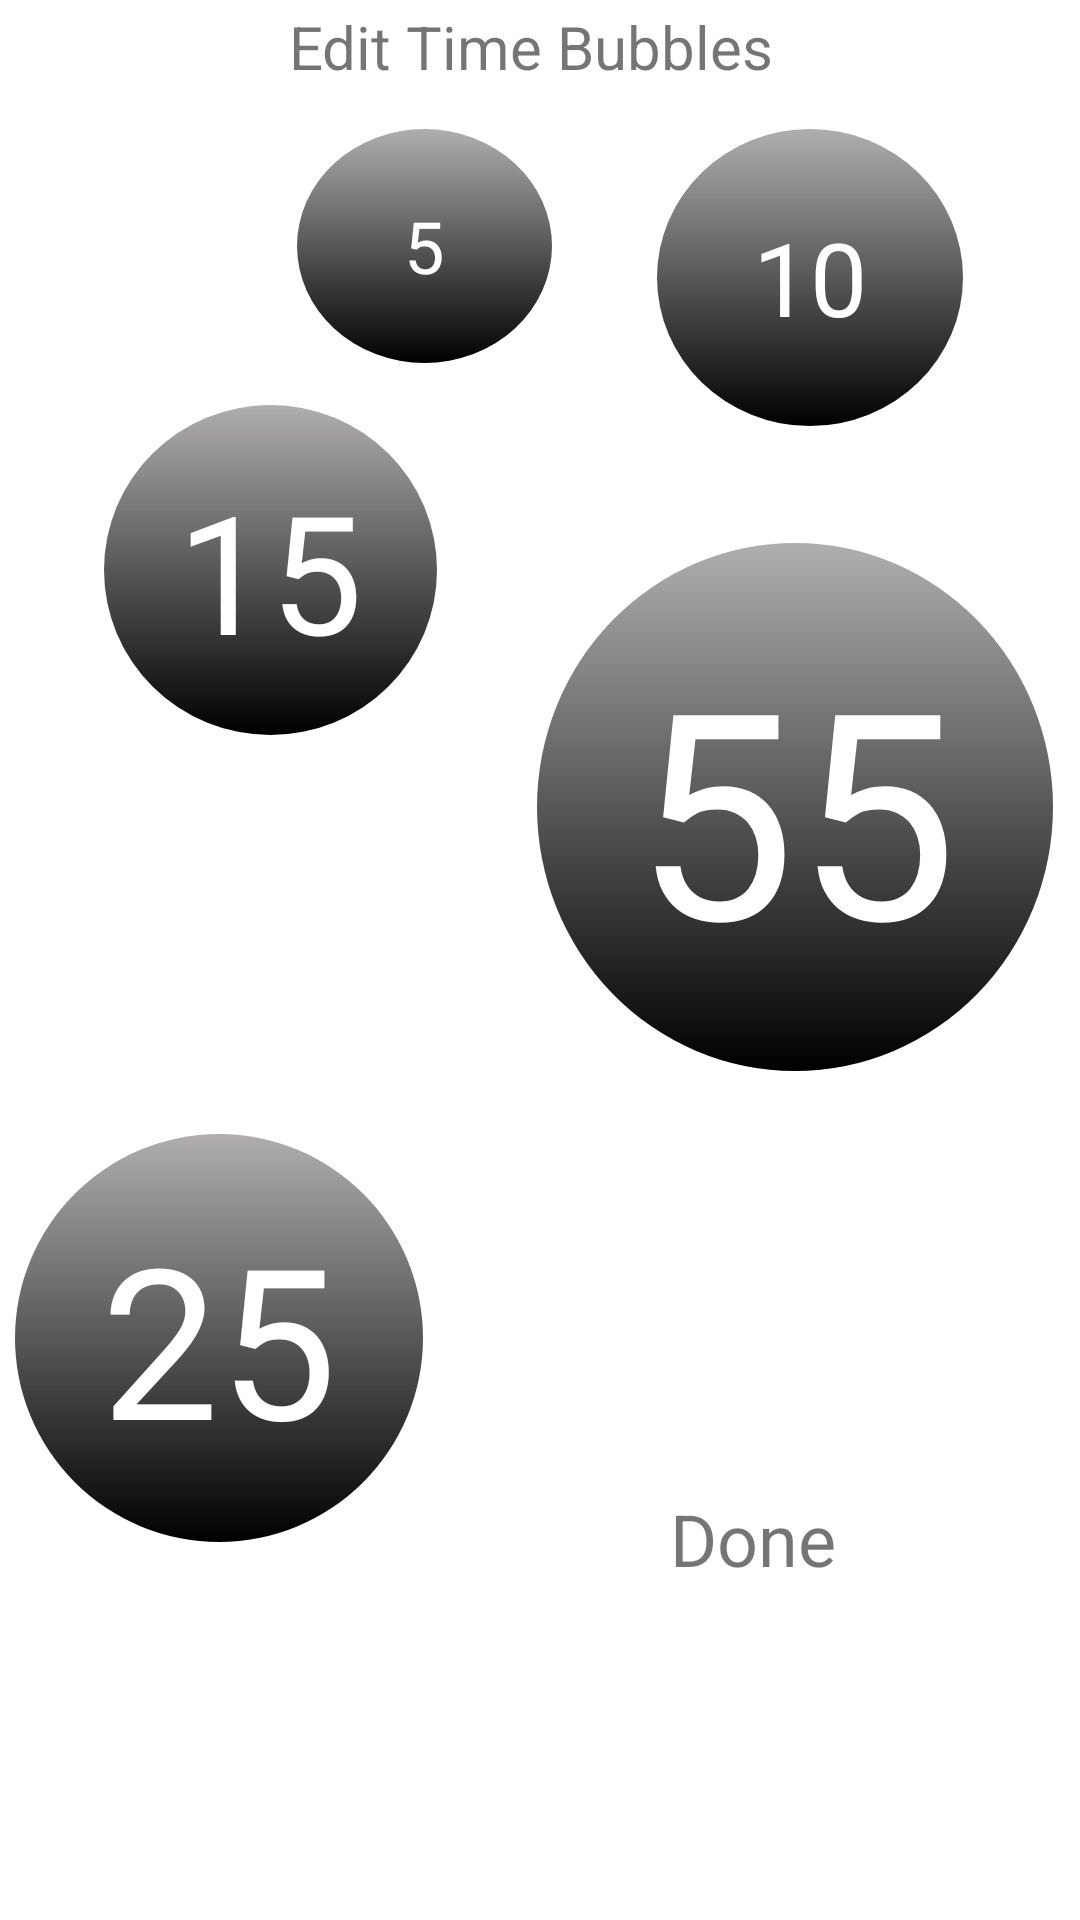

Android layout source for this screen:
<!-- AndroidManifest.xml: application theme Theme.Spearhead -->
<!-- res/layout/fragment_edit_time.xml -->
<?xml version="1.0" encoding="utf-8"?>
<androidx.constraintlayout.widget.ConstraintLayout xmlns:android="http://schemas.android.com/apk/res/android"
    xmlns:app="http://schemas.android.com/apk/res-auto"
    xmlns:tools="http://schemas.android.com/tools"
    android:layout_width="wrap_content"
    android:layout_height="wrap_content"
    tools:context=".EditTimeFragment">


    <TextView
        android:id="@+id/editBubbleText"
        android:layout_width="326dp"
        android:layout_height="29dp"
        android:layout_marginStart="5dp"
        android:layout_marginTop="2dp"
        android:layout_marginEnd="11dp"
        android:text="Edit Time Bubbles"
        android:textAlignment="center"
        android:textSize="20sp"
        app:layout_constraintEnd_toEndOf="parent"
        app:layout_constraintStart_toStartOf="parent"
        app:layout_constraintTop_toTopOf="parent" />

    <EditText
        android:id="@+id/largeNum"
        android:layout_width="172dp"
        android:layout_height="176dp"
        android:inputType="none"
        android:layout_marginStart="29dp"
        android:layout_marginTop="39dp"
        android:background="@drawable/circle_shape_dark"
        android:gravity="center"
        android:text="55"
        android:textAlignment="center"
        android:textColor="#fff"
        android:textSize="96sp"
        app:layout_constraintEnd_toEndOf="parent"
        app:layout_constraintStart_toEndOf="@+id/bigNum"
        app:layout_constraintTop_toBottomOf="@+id/smallNum" />

    <EditText
        android:id="@+id/bigNum"
        android:layout_width="136dp"
        android:layout_height="136dp"
        android:layout_marginStart="5dp"
        android:layout_marginTop="20dp"
        android:layout_marginBottom="13dp"
        android:inputType="none"
        android:background="@drawable/circle_shape_dark"
        android:gravity="center"
        android:text="25"
        android:textAlignment="center"
        android:textColor="#fff"
        android:textSize="70sp"
        app:layout_constraintBottom_toBottomOf="parent"
        app:layout_constraintStart_toStartOf="parent"
        app:layout_constraintTop_toBottomOf="@+id/medNum" />

    <EditText
        android:id="@+id/medNum"
        android:layout_width="111dp"
        android:layout_height="110dp"
        android:layout_marginStart="30dp"
        android:inputType="none"
        android:layout_marginTop="14dp"
        android:layout_marginEnd="29dp"
        android:background="@drawable/circle_shape_dark"
        android:gravity="center"
        android:text="15"
        android:textAlignment="center"
        android:textColor="#fff"
        android:textSize="55sp"
        app:layout_constraintEnd_toStartOf="@+id/largeNum"
        app:layout_constraintStart_toStartOf="parent"
        app:layout_constraintTop_toBottomOf="@+id/tinyNum" />

    <EditText
        android:id="@+id/smallNum"
        android:layout_width="102dp"
        android:layout_height="99dp"
        android:layout_marginStart="26dp"
        android:layout_marginTop="12dp"
        android:layout_marginEnd="30dp"
        android:inputType="none"
        android:background="@drawable/circle_shape_dark"
        android:gravity="center"
        android:text="10"
        android:textAlignment="center"
        android:textColor="#fff"
        android:textSize="34sp"
        app:layout_constraintEnd_toEndOf="parent"
        app:layout_constraintStart_toEndOf="@+id/tinyNum"
        app:layout_constraintTop_toBottomOf="@+id/editBubbleText" />

    <EditText
        android:id="@+id/tinyNum"
        android:layout_width="85dp"
        android:layout_height="78dp"
        android:layout_marginStart="99dp"
        android:layout_marginTop="12dp"
        android:background="@drawable/circle_shape_dark"
        android:gravity="center"
        android:inputType="none"
        android:text="5"
        android:textAlignment="center"
        android:textColor="#fff"
        android:textSize="24sp"
        app:layout_constraintStart_toStartOf="parent"
        app:layout_constraintTop_toBottomOf="@+id/editBubbleText" />

    <TextView
        android:id="@+id/submitBtn"
        android:layout_width="88dp"
        android:layout_height="31dp"
        android:layout_marginStart="57dp"
        android:layout_marginTop="27dp"
        android:layout_marginEnd="56dp"
        android:text="Done"
        android:textAlignment="center"
        android:textSize="24sp"
        app:layout_constraintBottom_toBottomOf="parent"
        app:layout_constraintEnd_toEndOf="parent"
        app:layout_constraintStart_toEndOf="@+id/bigNum"
        app:layout_constraintTop_toBottomOf="@+id/largeNum" />

</androidx.constraintlayout.widget.ConstraintLayout>
<!-- resources referenced by this layout -->
<resources>
  <!-- drawable circle_shape_dark (drawable) -->
  <?xml version="1.0" encoding="utf-8"?>
  <selector xmlns:android="http://schemas.android.com/apk/res/android">
      <item>
          <shape android:shape="oval">
              <size android:width="120dp"
                  android:height="120dp">
              </size>
              <gradient android:angle="90"
                  android:startColor="#000000"
                  android:endColor="#724E4B4B">
              </gradient>
          </shape>
  
      </item>
  </selector>
  <style name="Theme.Spearhead" parent="Theme.MaterialComponents.DayNight.DarkActionBar">
          
          <item name="colorPrimary">@color/purple_500</item>
          <item name="colorPrimaryVariant">@color/purple_700</item>
          <item name="colorOnPrimary">@color/white</item>
          
          <item name="colorSecondary">@color/teal_200</item>
          <item name="colorSecondaryVariant">@color/teal_700</item>
          <item name="colorOnSecondary">@color/black</item>
          
          <item name="android:statusBarColor">?attr/colorPrimaryVariant</item>
          
      </style>
  <!-- not gathered from this repository: default colours our renderer supplied (Android Studio template values) -->
  <color name="purple_500">#FF6200EE</color>
  <color name="purple_700">#FF3700B3</color>
  <color name="teal_200">#FF03DAC5</color>
  <color name="teal_700">#FF018786</color>
  <color name="black">#FF000000</color>
  <color name="white">#FFFFFFFF</color>
</resources>
